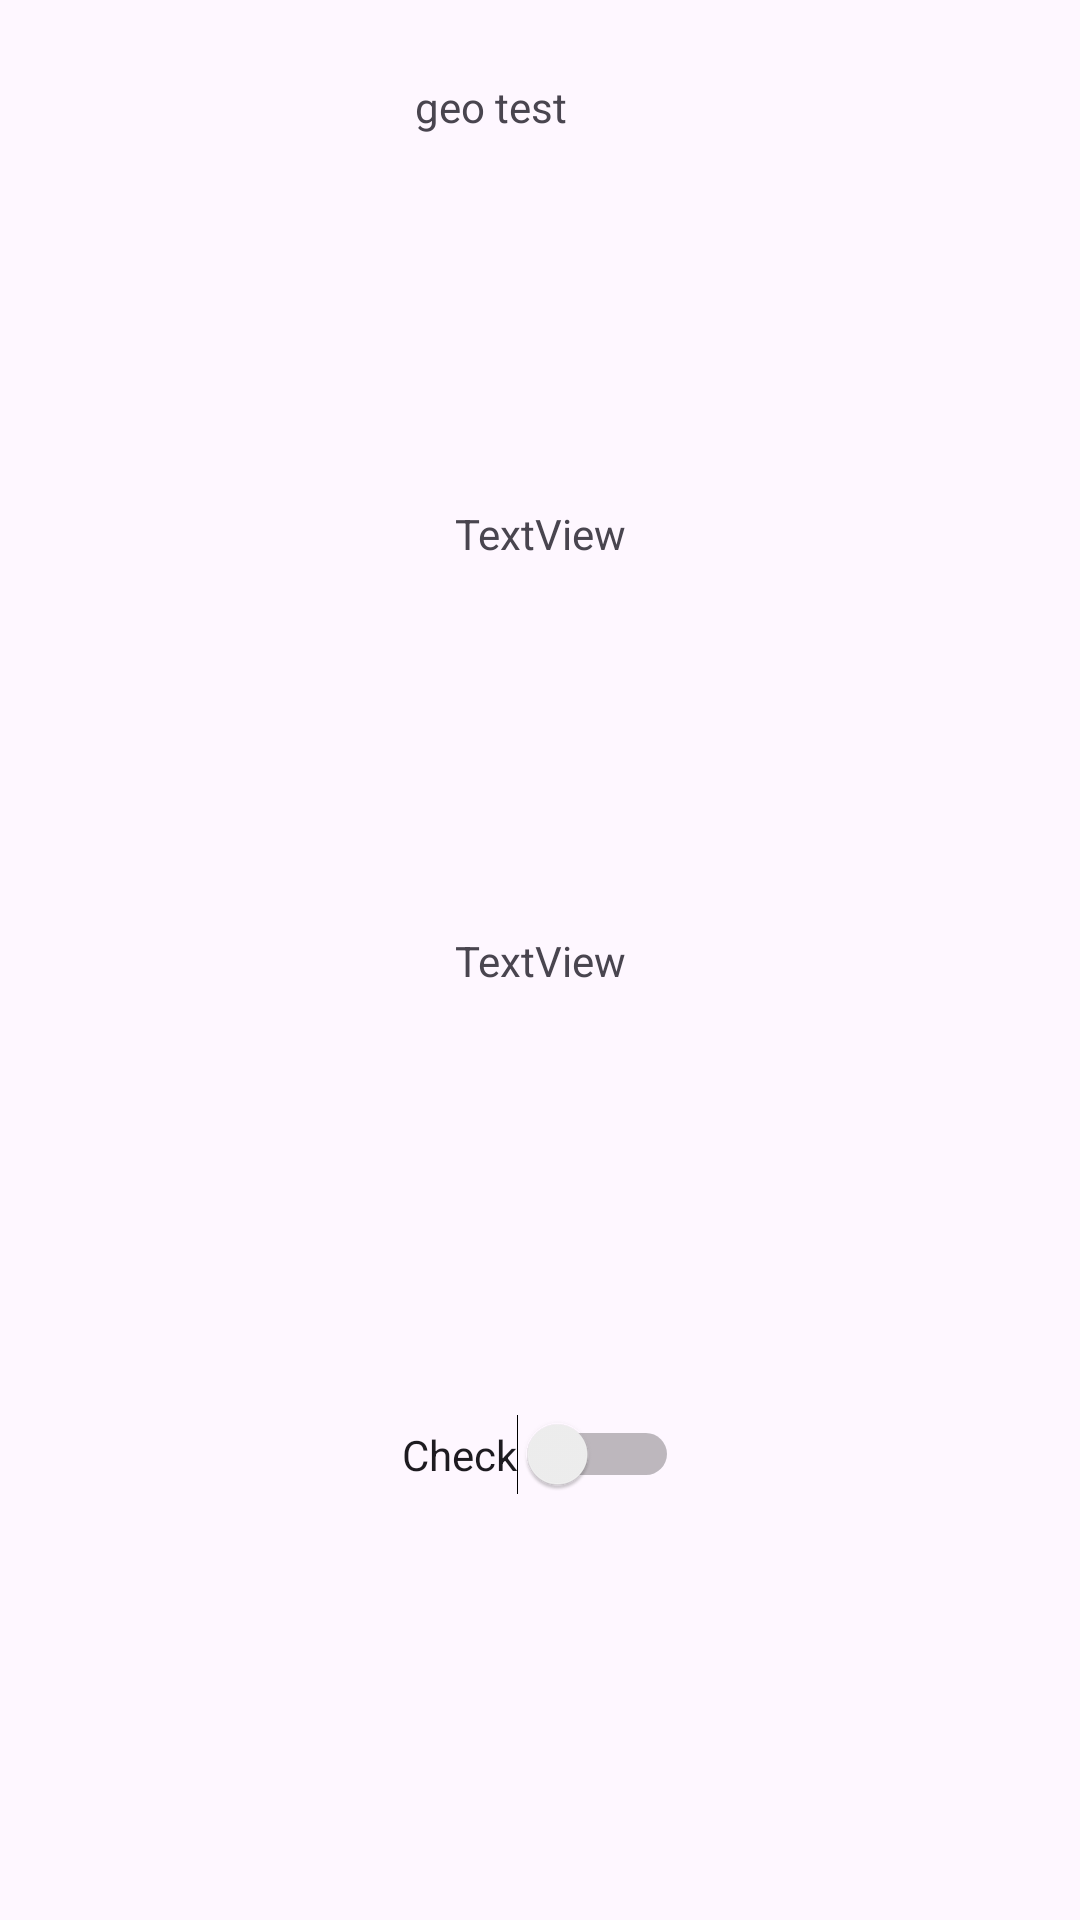

Produce the Android XML layout that renders to this screen, including the resource entries it uses.
<!-- AndroidManifest.xml: application theme Theme.InQuiRy -->
<!-- res/layout/geo_test.xml -->
<?xml version="1.0" encoding="utf-8"?>
<androidx.constraintlayout.widget.ConstraintLayout xmlns:android="http://schemas.android.com/apk/res/android"
    xmlns:app="http://schemas.android.com/apk/res-auto"
    xmlns:tools="http://schemas.android.com/tools"
    android:layout_width="match_parent"
    android:layout_height="match_parent">

    <TextView
        android:id="@+id/textView"
        android:layout_width="wrap_content"
        android:layout_height="wrap_content"
        android:text="geo test"
        app:layout_constraintBottom_toBottomOf="parent"
        app:layout_constraintEnd_toEndOf="parent"
        app:layout_constraintHorizontal_bias="0.447"
        app:layout_constraintStart_toStartOf="parent"
        app:layout_constraintTop_toTopOf="parent"
        app:layout_constraintVertical_bias="0.042" />

    <TextView
        android:id="@+id/latitidue"
        android:layout_width="wrap_content"
        android:layout_height="wrap_content"
        android:text="TextView"
        app:layout_constraintBottom_toTopOf="@+id/longitude"
        app:layout_constraintEnd_toEndOf="parent"
        app:layout_constraintStart_toStartOf="parent"
        app:layout_constraintTop_toBottomOf="@+id/textView" />

    <TextView
        android:id="@+id/longitude"
        android:layout_width="wrap_content"
        android:layout_height="wrap_content"
        android:text="TextView"
        app:layout_constraintBottom_toBottomOf="parent"
        app:layout_constraintEnd_toEndOf="parent"
        app:layout_constraintStart_toStartOf="parent"
        app:layout_constraintTop_toTopOf="parent" />

    <Switch
        android:id="@+id/switch1"
        android:layout_width="wrap_content"
        android:layout_height="wrap_content"
        android:text="Check"
        app:layout_constraintBottom_toBottomOf="parent"
        app:layout_constraintEnd_toEndOf="parent"
        app:layout_constraintStart_toStartOf="parent"
        app:layout_constraintTop_toBottomOf="@+id/longitude" />

</androidx.constraintlayout.widget.ConstraintLayout>
<!-- resources referenced by this layout -->
<resources>
  <style name="Theme.InQuiRy" parent="Theme.Material3.Light">
          
          <item name="colorPrimary">@color/purple_500</item>
          <item name="colorPrimaryVariant">@color/purple_700</item>
          <item name="colorOnPrimary">@color/white</item>
          
          <item name="colorSecondary">@color/quantum_orange</item>
          <item name="colorSecondaryVariant">@color/quantum_orange600</item>
          <item name="colorOnSecondary">@color/black</item>
          
          <item name="android:statusBarColor">#F6E6FF</item>
          <item name="android:windowLightStatusBar">true</item>
          
      </style>
  <color name="purple_500">#FF6200EE</color>
  <color name="purple_700">#FF3700B3</color>
  <color name="white">#FFFFFFFF</color>
  <color name="black">#FF000000</color>
</resources>
